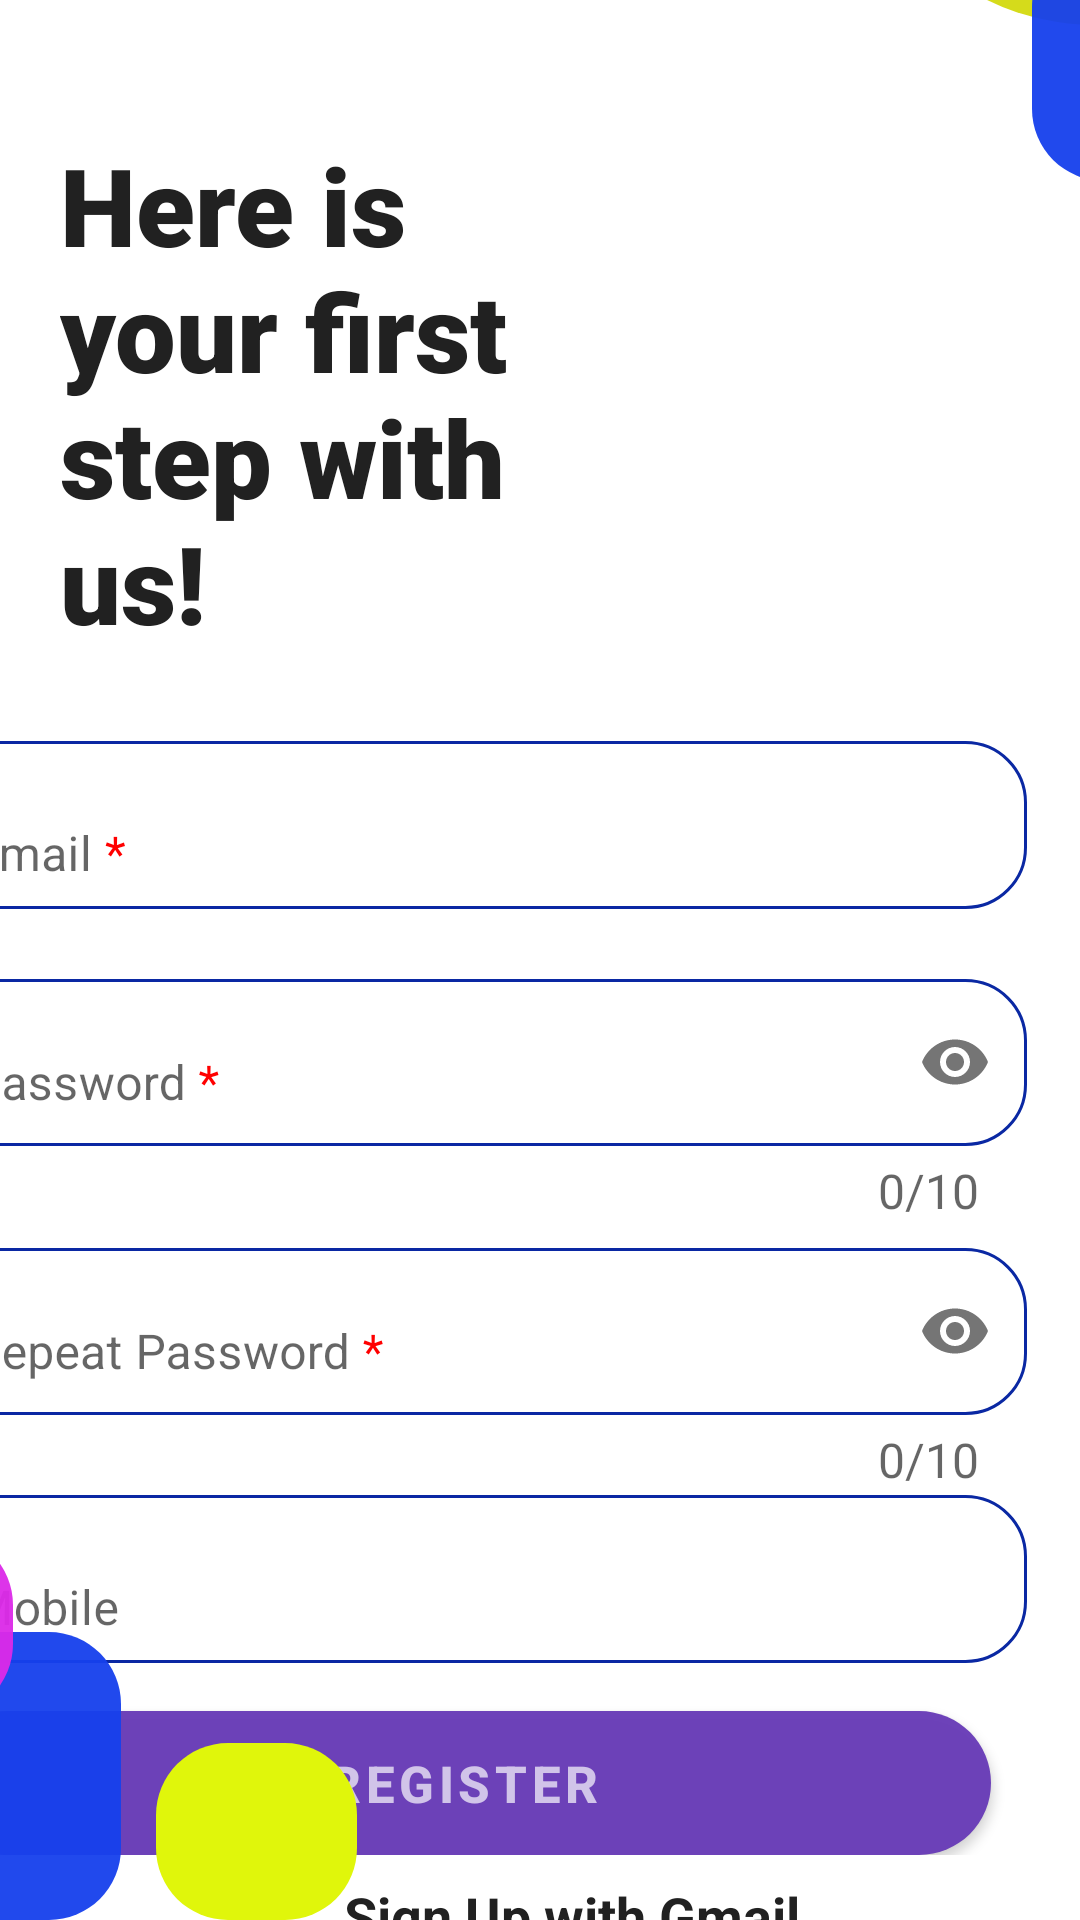

The Android layout XML behind this screen, and the referenced resources:
<!-- AndroidManifest.xml: activity theme Theme.NoActionBar -->
<!-- res/layout/activity_sign_up.xml -->
<?xml version="1.0" encoding="utf-8"?>
<androidx.constraintlayout.widget.ConstraintLayout xmlns:android="http://schemas.android.com/apk/res/android"
    xmlns:app="http://schemas.android.com/apk/res-auto"
    xmlns:tools="http://schemas.android.com/tools"
    android:layout_width="match_parent"
    android:layout_height="match_parent"
    android:background="@color/icons"
    tools:context=".Activities.SignUpActivity">

    <TextView
        android:id="@+id/textView2"
        android:layout_width="156dp"
        android:layout_height="175dp"
        android:layout_marginStart="20dp"
        android:layout_marginTop="44dp"
        android:fontFamily="sans-serif-black"
        android:text="@string/signupPageTitle"
        android:textColor="@color/primary_text"
        android:textSize="36sp"
        app:layout_constraintStart_toStartOf="parent"
        app:layout_constraintTop_toTopOf="parent" />

    <LinearLayout
        android:id="@+id/linearLayout_signUp"
        android:layout_width="392dp"
        android:layout_height="wrap_content"
        android:layout_marginStart="10dp"
        android:layout_marginTop="8dp"
        android:layout_marginEnd="10dp"
        android:background="@color/icons"
        android:orientation="vertical"
        app:layout_constraintEnd_toEndOf="parent"
        app:layout_constraintHorizontal_bias="1.0"
        app:layout_constraintStart_toStartOf="parent"
        app:layout_constraintTop_toBottomOf="@+id/textView2"
        tools:ignore="MissingConstraints">

        <com.google.android.material.textfield.TextInputLayout
            android:id="@+id/Txt_email_signUp"
            android:layout_width="368dp"
            android:layout_height="56dp"
            android:layout_marginStart="16dp"
            android:layout_marginTop="20dp"
            android:layout_marginEnd="16dp"
            android:autofillHints="Email"
            android:background="@drawable/text_input_layout_rounded"
            android:ems="10"
            android:hint="@string/req_email"
            app:boxBackgroundMode="outline"
            app:errorEnabled="true"
            app:layout_constraintEnd_toEndOf="parent"
            app:layout_constraintHorizontal_bias="0.5"
            app:layout_constraintStart_toStartOf="parent"
            app:layout_constraintTop_toBottomOf="@+id/textView"
            tools:ignore="UnknownId">

            <com.google.android.material.textfield.TextInputEditText
                android:id="@+id/edt_email_signUp"
                android:layout_width="match_parent"
                android:layout_height="match_parent"
                android:background="@drawable/edit_text_rounded"
                android:drawableLeft="@drawable/ic_email"
                android:drawablePadding="16dp"
                android:inputType="textEmailAddress" />
        </com.google.android.material.textfield.TextInputLayout>

        <com.google.android.material.textfield.TextInputLayout
            android:id="@+id/Txt_password_signUp"
            android:layout_width="368dp"
            android:layout_height="wrap_content"
            android:layout_marginStart="16dp"
            android:layout_marginTop="16dp"
            android:layout_marginEnd="16dp"
            android:autofillHints="@string/password"
            android:background="@drawable/edit_text_rounded"
            android:ems="10"
            android:hint="@string/req_password"
            app:boxBackgroundMode="outline"
            app:counterEnabled="true"
            app:counterMaxLength="10"
            app:counterTextAppearance="@style/CounterText"
            app:endIconMode="password_toggle"
            app:errorEnabled="true"
            app:hintTextAppearance="@style/HintText"
            app:layout_constraintEnd_toEndOf="parent"
            app:layout_constraintHorizontal_bias="0.5"
            app:layout_constraintStart_toStartOf="parent"
            app:layout_constraintTop_toBottomOf="@+id/edtTxt_email_login">

            <com.google.android.material.textfield.TextInputEditText
                android:id="@+id/edt_password_signUp"
                android:layout_width="match_parent"
                android:layout_height="match_parent"
                android:background="@drawable/text_input_layout_rounded"
                android:drawableLeft="@drawable/ic_password"
                android:drawablePadding="16dp"
                android:inputType="textPassword"  />
        </com.google.android.material.textfield.TextInputLayout>

        <com.google.android.material.textfield.TextInputLayout
            android:id="@+id/Txt_rePassword_signUp"
            android:layout_width="368dp"
            android:layout_height="wrap_content"
            android:layout_marginStart="16dp"
            android:layout_marginTop="1dp"
            android:layout_marginEnd="16dp"
            android:autofillHints="@string/password"
            android:background="@drawable/edit_text_rounded"
            android:ems="10"
            android:hint="@string/req_rePassword"
            app:boxBackgroundMode="outline"
            app:counterEnabled="true"
            app:counterMaxLength="10"
            app:counterTextAppearance="@style/CounterText"
            app:endIconMode="password_toggle"
            app:errorEnabled="true"
            app:hintTextAppearance="@style/HintText"
            app:layout_constraintEnd_toEndOf="parent"
            app:layout_constraintHorizontal_bias="0.5"
            app:layout_constraintStart_toStartOf="parent"
            app:layout_constraintTop_toBottomOf="@+id/Txt_password_signUp">

            <com.google.android.material.textfield.TextInputEditText
                android:id="@+id/edt_rePassword_signUp"
                android:layout_width="match_parent"
                android:layout_height="match_parent"
                android:background="@drawable/text_input_layout_rounded"
                android:drawableLeft="@drawable/ic_password"
                android:drawablePadding="16dp"
                android:inputType="textPassword" />
        </com.google.android.material.textfield.TextInputLayout>

        <com.google.android.material.textfield.TextInputLayout
            android:id="@+id/Txt_mobile_signUp"
            android:layout_width="368dp"
            android:layout_height="56dp"
            android:layout_marginStart="16dp"
            android:layout_marginTop="1dp"
            android:layout_marginEnd="16dp"
            android:background="@drawable/text_input_layout_rounded"
            android:ems="10"
            android:hint="@string/phone"
            app:boxBackgroundMode="outline"
            app:errorEnabled="true"
            app:layout_constraintEnd_toEndOf="parent"
            app:layout_constraintHorizontal_bias="0.5"
            app:layout_constraintStart_toStartOf="parent"
            app:layout_constraintTop_toBottomOf="@+id/Txt_rePassword_signUp">

            <com.google.android.material.textfield.TextInputEditText
                android:id="@+id/edt_mobile_signUp"
                android:layout_width="match_parent"
                android:layout_height="match_parent"
                android:background="@drawable/edit_text_rounded"
                android:drawableLeft="@drawable/ic_phone"
                android:drawablePadding="16dp"
                android:inputType="phone" />
        </com.google.android.material.textfield.TextInputLayout>

        <Button
            android:id="@+id/btn_SignUp_signUp"
            android:layout_width="match_parent"
            android:layout_height="wrap_content"
            android:layout_marginStart="20dp"
            android:layout_marginEnd="20dp"
            android:layout_marginTop="16dp"
            android:background="@drawable/rounded_button"
            android:text="Register"
            android:textSize="17dp"
            android:textStyle="bold"
            app:layout_constraintTop_toBottomOf="@+id/Txt_mobile_signUp" />
    </LinearLayout>

    <TextView
        android:id="@+id/textView5"
        android:layout_width="407dp"
        android:layout_height="34dp"
        android:layout_marginTop="8dp"
        android:text="____________    Sign Up with Gmail   __________"
        android:textAlignment="center"
        android:textColor="@color/primary_text"
        android:textSize="18sp"
        android:textStyle="bold"
        app:layout_constraintEnd_toEndOf="parent"
        app:layout_constraintStart_toStartOf="parent"
        app:layout_constraintTop_toBottomOf="@+id/linearLayout_signUp" />

    <Button
        android:id="@+id/btn_google_singUp"
        android:layout_width="50dp"
        android:layout_height="50dp"
        android:layout_marginTop="8dp"
        android:src="@drawable/google_button_layout"
        android:text="G+"
        android:textSize="13dp"
        android:textStyle="bold"
        app:layout_constraintEnd_toEndOf="parent"
        app:layout_constraintHorizontal_bias="0.537"
        app:layout_constraintStart_toStartOf="parent"
        app:layout_constraintTop_toBottomOf="@id/textView5" />

    <ImageView
        android:id="@+id/imageView5"
        android:layout_width="106dp"
        android:layout_height="96dp"
        android:layout_marginEnd="320dp"
        app:layout_constraintBottom_toBottomOf="parent"
        app:layout_constraintEnd_toEndOf="parent"
        app:srcCompat="@drawable/rounded_button" />

    <ImageView
        android:id="@+id/imageView6"
        android:layout_width="139dp"
        android:layout_height="112dp"
        android:layout_marginStart="296dp"
        android:layout_marginBottom="632dp"
        app:layout_constraintBottom_toBottomOf="parent"
        app:layout_constraintStart_toStartOf="parent"
        app:srcCompat="@drawable/circle_shape" />

    <ImageView
        android:id="@+id/imageView7"
        android:layout_width="66dp"
        android:layout_height="61dp"
        android:layout_marginEnd="356dp"
        android:layout_marginBottom="68dp"
        app:layout_constraintBottom_toBottomOf="parent"
        app:layout_constraintEnd_toEndOf="parent"
        app:srcCompat="@drawable/square_pink" />

    <ImageView
        android:id="@+id/imageView8"
        android:layout_width="67dp"
        android:layout_height="59dp"
        android:layout_marginStart="52dp"
        app:layout_constraintBottom_toBottomOf="parent"
        app:layout_constraintStart_toStartOf="parent"
        app:srcCompat="@drawable/square_yellow" />

    <ImageView
        android:id="@+id/imageView9"
        android:layout_width="76dp"
        android:layout_height="82dp"
        android:layout_marginStart="344dp"
        android:layout_marginBottom="580dp"
        app:layout_constraintBottom_toBottomOf="parent"
        app:layout_constraintStart_toStartOf="parent"
        app:srcCompat="@drawable/rounded_button" />

    <ImageView
        android:id="@+id/imageView10"
        android:layout_width="74dp"
        android:layout_height="68dp"
        android:layout_marginStart="260dp"
        android:layout_marginBottom="680dp"
        app:layout_constraintBottom_toBottomOf="parent"
        app:layout_constraintStart_toStartOf="parent"
        app:srcCompat="@drawable/square_pink" />



</androidx.constraintlayout.widget.ConstraintLayout>
<!-- resources referenced by this layout -->
<resources>
  <color name="icons">#FFFFFF</color>
  <color name="primary_text">#212121</color>
  <!-- drawable circle_shape (drawable) -->
  <?xml version="1.0" encoding="utf-8"?>
  <shape xmlns:android="http://schemas.android.com/apk/res/android" android:shape="oval">
      <corners android:radius="24dp"/>
      <solid android:color="#F3D3DA10"/>
  </shape>
  <!-- drawable edit_text_rounded (drawable) -->
  <?xml version="1.0" encoding="utf-8"?>
  <selector xmlns:android="http://schemas.android.com/apk/res/android">
      <item>
          <shape android:shape="rectangle">
              <solid android:color="@android:color/transparent"/>
              <stroke android:width="1dp" android:color="@android:color/transparent"/>
              <corners android:radius="20dp"/>
          </shape>
      </item>
  </selector>
  <!-- drawable google_button_layout (drawable) -->
  <?xml version="1.0" encoding="utf-8"?>
  <shape xmlns:android="http://schemas.android.com/apk/res/android">
      <corners android:radius="30dp"/>
      <solid android:color="#F3ED1717"/>
  </shape>
  <!-- drawable rounded_button (drawable) -->
  <?xml version="1.0" encoding="utf-8"?>
  <shape xmlns:android="http://schemas.android.com/apk/res/android">
      <corners android:radius="24dp"/>
      <solid android:color="#F31741ED"/>
  </shape>
  <!-- drawable square_pink (drawable) -->
  <?xml version="1.0" encoding="utf-8"?>
  <shape xmlns:android="http://schemas.android.com/apk/res/android">
      <corners android:radius="24dp"/>
      <solid android:color="#F3DC2BE8"/>
  </shape>
  <!-- drawable square_yellow (drawable) -->
  <?xml version="1.0" encoding="utf-8"?>
  <shape xmlns:android="http://schemas.android.com/apk/res/android">
      <corners android:radius="24dp"/>
      <solid android:color="#E0F60B"/>
  </shape>
  <!-- drawable text_input_layout_rounded (drawable) -->
  <?xml version="1.0" encoding="utf-8"?>
  <selector xmlns:android="http://schemas.android.com/apk/res/android">
      <item>
          <shape android:shape="rectangle">
              <solid android:color="@android:color/transparent"/>
              <stroke android:width="1dp" android:color="@color/blue"/>
              <corners android:radius="20dp"/>
          </shape>
      </item>
  </selector>
  <string name="password">Password</string>
  <string name="phone">Mobile</string>
  <string name="req_email">Email <font color="#FF0000">*</font></string>
  <string name="req_password">Password <font color="#FF0000">*</font></string>
  <string name="req_rePassword">Repeat Password <font color="#FF0000">*</font></string>
  <string name="signupPageTitle">Here is your first step with us!</string>
  <style name="CounterText" parent="TextAppearance.Design.Counter">
          <item name="android:textSize">16sp</item>
          <item name="android:textColor">@color/accent</item>
      </style>
  <style name="HintText" parent="TextAppearance.Design.Hint">
          <item name="android:textSize">16sp</item>
          <item name="android:textColor">@color/secondary_text</item>
      </style>
  <style name="Theme.NoActionBar" parent="Theme.MaterialComponents.DayNight.NoActionBar">
          
          <item name="colorPrimary">@color/primary</item>
          <item name="colorPrimaryVariant">@color/primary_dark</item>
          <item name="colorOnPrimary">@color/primary_light</item>
          
          <item name="colorSecondary">@color/accent</item>
          <item name="colorSecondaryVariant">@color/secondary_text</item>
          <item name="colorOnSecondary">@color/primary_light</item>
          
          <item name="android:statusBarColor" tools:targetApi="l">?attr/colorPrimaryVariant</item>
          
      </style>
  <color name="blue">#0A28A3</color>
  <color name="accent">#E13B48</color>
  <color name="secondary_text">#757575</color>
  <color name="primary">#673AB7</color>
  <color name="primary_dark">#EAB61C</color>
  <color name="primary_light">#D1C4E9</color>
</resources>
